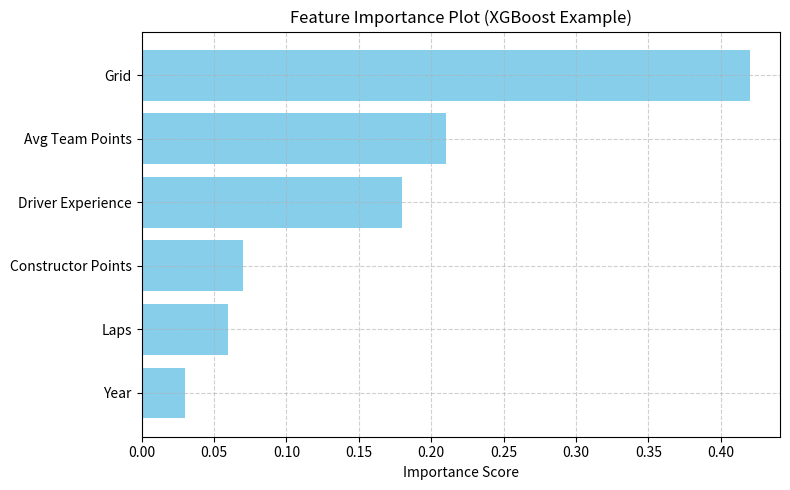
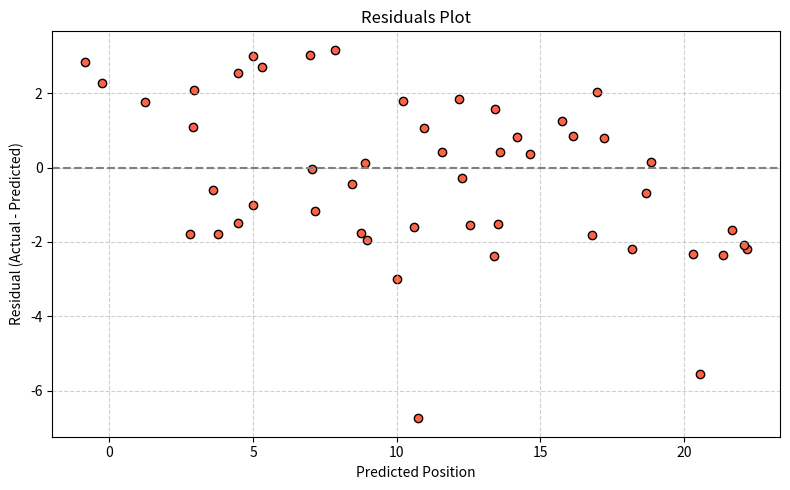

These charts were generated, in order, by the following Python code:
# Import required libraries
import matplotlib.pyplot as plt
import pandas as pd
import numpy as np

# ---------------------------------------------------
#  FEATURE IMPORTANCE PLOT
# ---------------------------------------------------

# Simulated importance scores (use actual model values if available)
features = ["Grid", "Avg Team Points", "Driver Experience", "Constructor Points", "Laps", "Year"]
importances = [0.42, 0.21, 0.18, 0.07, 0.06, 0.03]


# Create DataFrame
feature_df = pd.DataFrame({
    "Feature": features,
    "Importance": importances
}).sort_values(by="Importance", ascending=True)


# Plot
plt.figure(figsize=(8, 5))
plt.barh(feature_df["Feature"], feature_df["Importance"], color='skyblue')
plt.xlabel("Importance Score")
plt.title("Feature Importance Plot (XGBoost Example)")
plt.grid(True, linestyle='--', alpha=0.6)
plt.tight_layout()
plt.show()

# RESIDUALS PLOT
# ---------------------------------------------------

# Simulate true vs predicted values (use model predictions in real project)
np.random.seed(42)
y_actual = np.random.randint(1, 21, size=50)
y_predicted = y_actual + np.random.normal(0, 2, size=50)
residuals = y_actual - y_predicted

# Plot residuals
plt.figure(figsize=(8, 5))
plt.scatter(y_predicted, residuals, color='tomato', edgecolor='black')
plt.axhline(y=0, color='gray', linestyle='--')
plt.xlabel("Predicted Position")
plt.ylabel("Residual (Actual - Predicted)")
plt.title("Residuals Plot")
plt.grid(True, linestyle='--', alpha=0.6)
plt.tight_layout()
plt.show()